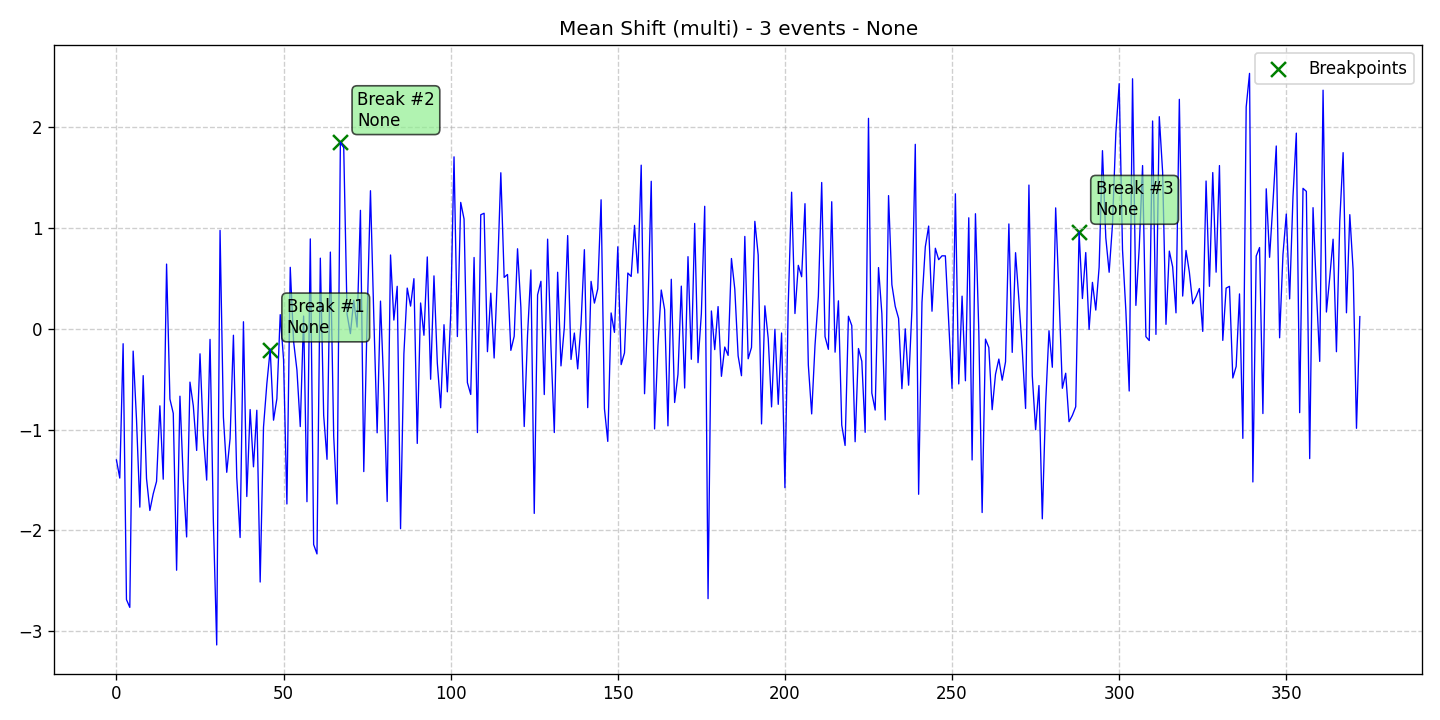

The file beside this chart, header and first rows:
data, stationary, det_lin_up, det_lin_down, det_quad, det_cubic, det_exp, det_damped, stoc_trend, volatility, single_seas, multiple_seas, point_anom_single, point_anom_multi, collect_anom, context_anom, mean_shift, var_shift, trend_shift, date, is_break, is_anomaly, is_multi, location_beginning
-1.301, 0, 0, 0, 0, 0, 0, 0, 0, 0, 0, 0, 0, 0, 0, 0, 1, 0, 0, 2020-01-01, 0, 0, 1, 0
-1.48, 0, 0, 0, 0, 0, 0, 0, 0, 0, 0, 0, 0, 0, 0, 0, 1, 0, 0, 2020-01-02, 0, 0, 1, 0
-0.1477, 0, 0, 0, 0, 0, 0, 0, 0, 0, 0, 0, 0, 0, 0, 0, 1, 0, 0, 2020-01-03, 0, 0, 1, 0
-2.685, 0, 0, 0, 0, 0, 0, 0, 0, 0, 0, 0, 0, 0, 0, 0, 1, 0, 0, 2020-01-04, 0, 0, 1, 0
-2.763, 0, 0, 0, 0, 0, 0, 0, 0, 0, 0, 0, 0, 0, 0, 0, 1, 0, 0, 2020-01-05, 0, 0, 1, 0
-0.221, 0, 0, 0, 0, 0, 0, 0, 0, 0, 0, 0, 0, 0, 0, 0, 1, 0, 0, 2020-01-06, 0, 0, 1, 0
-0.8962, 0, 0, 0, 0, 0, 0, 0, 0, 0, 0, 0, 0, 0, 0, 0, 1, 0, 0, 2020-01-07, 0, 0, 1, 0
-1.768, 0, 0, 0, 0, 0, 0, 0, 0, 0, 0, 0, 0, 0, 0, 0, 1, 0, 0, 2020-01-08, 0, 0, 1, 0
-0.4641, 0, 0, 0, 0, 0, 0, 0, 0, 0, 0, 0, 0, 0, 0, 0, 1, 0, 0, 2020-01-09, 0, 0, 1, 0
-1.485, 0, 0, 0, 0, 0, 0, 0, 0, 0, 0, 0, 0, 0, 0, 0, 1, 0, 0, 2020-01-10, 0, 0, 1, 0
-1.802, 0, 0, 0, 0, 0, 0, 0, 0, 0, 0, 0, 0, 0, 0, 0, 1, 0, 0, 2020-01-11, 0, 0, 1, 0
-1.637, 0, 0, 0, 0, 0, 0, 0, 0, 0, 0, 0, 0, 0, 0, 0, 1, 0, 0, 2020-01-12, 0, 0, 1, 0
-1.513, 0, 0, 0, 0, 0, 0, 0, 0, 0, 0, 0, 0, 0, 0, 0, 1, 0, 0, 2020-01-13, 0, 0, 1, 0
-0.7638, 0, 0, 0, 0, 0, 0, 0, 0, 0, 0, 0, 0, 0, 0, 0, 1, 0, 0, 2020-01-14, 0, 0, 1, 0
-1.491, 0, 0, 0, 0, 0, 0, 0, 0, 0, 0, 0, 0, 0, 0, 0, 1, 0, 0, 2020-01-15, 0, 0, 1, 0
0.6422, 0, 0, 0, 0, 0, 0, 0, 0, 0, 0, 0, 0, 0, 0, 0, 1, 0, 0, 2020-01-16, 0, 0, 1, 0
-0.6966, 0, 0, 0, 0, 0, 0, 0, 0, 0, 0, 0, 0, 0, 0, 0, 1, 0, 0, 2020-01-17, 0, 0, 1, 0
-0.8379, 0, 0, 0, 0, 0, 0, 0, 0, 0, 0, 0, 0, 0, 0, 0, 1, 0, 0, 2020-01-18, 0, 0, 1, 0
-2.394, 0, 0, 0, 0, 0, 0, 0, 0, 0, 0, 0, 0, 0, 0, 0, 1, 0, 0, 2020-01-19, 0, 0, 1, 0
-0.6681, 0, 0, 0, 0, 0, 0, 0, 0, 0, 0, 0, 0, 0, 0, 0, 1, 0, 0, 2020-01-20, 0, 0, 1, 0
-1.499, 0, 0, 0, 0, 0, 0, 0, 0, 0, 0, 0, 0, 0, 0, 0, 1, 0, 0, 2020-01-21, 0, 0, 1, 0
-2.064, 0, 0, 0, 0, 0, 0, 0, 0, 0, 0, 0, 0, 0, 0, 0, 1, 0, 0, 2020-01-22, 0, 0, 1, 0
-0.5286, 0, 0, 0, 0, 0, 0, 0, 0, 0, 0, 0, 0, 0, 0, 0, 1, 0, 0, 2020-01-23, 0, 0, 1, 0
-0.7646, 0, 0, 0, 0, 0, 0, 0, 0, 0, 0, 0, 0, 0, 0, 0, 1, 0, 0, 2020-01-24, 0, 0, 1, 0
-1.206, 0, 0, 0, 0, 0, 0, 0, 0, 0, 0, 0, 0, 0, 0, 0, 1, 0, 0, 2020-01-25, 0, 0, 1, 0
-0.2477, 0, 0, 0, 0, 0, 0, 0, 0, 0, 0, 0, 0, 0, 0, 0, 1, 0, 0, 2020-01-26, 0, 0, 1, 0
-1.057, 0, 0, 0, 0, 0, 0, 0, 0, 0, 0, 0, 0, 0, 0, 0, 1, 0, 0, 2020-01-27, 0, 0, 1, 0
-1.5, 0, 0, 0, 0, 0, 0, 0, 0, 0, 0, 0, 0, 0, 0, 0, 1, 0, 0, 2020-01-28, 0, 0, 1, 0
-0.1047, 0, 0, 0, 0, 0, 0, 0, 0, 0, 0, 0, 0, 0, 0, 0, 1, 0, 0, 2020-01-29, 0, 0, 1, 0
-1.907, 0, 0, 0, 0, 0, 0, 0, 0, 0, 0, 0, 0, 0, 0, 0, 1, 0, 0, 2020-01-30, 0, 0, 1, 0
-3.135, 0, 0, 0, 0, 0, 0, 0, 0, 0, 0, 0, 0, 0, 0, 0, 1, 0, 0, 2020-01-31, 0, 0, 1, 0
0.9764, 0, 0, 0, 0, 0, 0, 0, 0, 0, 0, 0, 0, 0, 0, 0, 1, 0, 0, 2020-02-01, 0, 0, 1, 0
-0.8762, 0, 0, 0, 0, 0, 0, 0, 0, 0, 0, 0, 0, 0, 0, 0, 1, 0, 0, 2020-02-02, 0, 0, 1, 0
-1.423, 0, 0, 0, 0, 0, 0, 0, 0, 0, 0, 0, 0, 0, 0, 0, 1, 0, 0, 2020-02-03, 0, 0, 1, 0
-1.088, 0, 0, 0, 0, 0, 0, 0, 0, 0, 0, 0, 0, 0, 0, 0, 1, 0, 0, 2020-02-04, 0, 0, 1, 0
-0.06353, 0, 0, 0, 0, 0, 0, 0, 0, 0, 0, 0, 0, 0, 0, 0, 1, 0, 0, 2020-02-05, 0, 0, 1, 0
-1.473, 0, 0, 0, 0, 0, 0, 0, 0, 0, 0, 0, 0, 0, 0, 0, 1, 0, 0, 2020-02-06, 0, 0, 1, 0
-2.07, 0, 0, 0, 0, 0, 0, 0, 0, 0, 0, 0, 0, 0, 0, 0, 1, 0, 0, 2020-02-07, 0, 0, 1, 0
0.0703, 0, 0, 0, 0, 0, 0, 0, 0, 0, 0, 0, 0, 0, 0, 0, 1, 0, 0, 2020-02-08, 0, 0, 1, 0
-1.663, 0, 0, 0, 0, 0, 0, 0, 0, 0, 0, 0, 0, 0, 0, 0, 1, 0, 0, 2020-02-09, 0, 0, 1, 0
-0.8006, 0, 0, 0, 0, 0, 0, 0, 0, 0, 0, 0, 0, 0, 0, 0, 1, 0, 0, 2020-02-10, 0, 0, 1, 0
-1.368, 0, 0, 0, 0, 0, 0, 0, 0, 0, 0, 0, 0, 0, 0, 0, 1, 0, 0, 2020-02-11, 0, 0, 1, 0
-0.8075, 0, 0, 0, 0, 0, 0, 0, 0, 0, 0, 0, 0, 0, 0, 0, 1, 0, 0, 2020-02-12, 0, 0, 1, 0
-2.511, 0, 0, 0, 0, 0, 0, 0, 0, 0, 0, 0, 0, 0, 0, 0, 1, 0, 0, 2020-02-13, 0, 0, 1, 0
-0.9751, 0, 0, 0, 0, 0, 0, 0, 0, 0, 0, 0, 0, 0, 0, 0, 1, 0, 0, 2020-02-14, 0, 0, 1, 0
-0.5447, 0, 0, 0, 0, 0, 0, 0, 0, 0, 0, 0, 0, 0, 0, 0, 1, 0, 0, 2020-02-15, 0, 0, 1, 0
-0.2051, 0, 0, 0, 0, 0, 0, 0, 0, 0, 0, 0, 0, 0, 0, 0, 1, 0, 0, 2020-02-16, 1, 0, 1, 0
-0.906, 0, 0, 0, 0, 0, 0, 0, 0, 0, 0, 0, 0, 0, 0, 0, 1, 0, 0, 2020-02-17, 0, 0, 1, 0
-0.6929, 0, 0, 0, 0, 0, 0, 0, 0, 0, 0, 0, 0, 0, 0, 0, 1, 0, 0, 2020-02-18, 0, 0, 1, 0
0.1407, 0, 0, 0, 0, 0, 0, 0, 0, 0, 0, 0, 0, 0, 0, 0, 1, 0, 0, 2020-02-19, 0, 0, 1, 0
-0.3055, 0, 0, 0, 0, 0, 0, 0, 0, 0, 0, 0, 0, 0, 0, 0, 1, 0, 0, 2020-02-20, 0, 0, 1, 0
-1.737, 0, 0, 0, 0, 0, 0, 0, 0, 0, 0, 0, 0, 0, 0, 0, 1, 0, 0, 2020-02-21, 0, 0, 1, 0
0.61, 0, 0, 0, 0, 0, 0, 0, 0, 0, 0, 0, 0, 0, 0, 0, 1, 0, 0, 2020-02-22, 0, 0, 1, 0
-0.1249, 0, 0, 0, 0, 0, 0, 0, 0, 0, 0, 0, 0, 0, 0, 0, 1, 0, 0, 2020-02-23, 0, 0, 1, 0
-0.4085, 0, 0, 0, 0, 0, 0, 0, 0, 0, 0, 0, 0, 0, 0, 0, 1, 0, 0, 2020-02-24, 0, 0, 1, 0
-0.9694, 0, 0, 0, 0, 0, 0, 0, 0, 0, 0, 0, 0, 0, 0, 0, 1, 0, 0, 2020-02-25, 0, 0, 1, 0
0.1269, 0, 0, 0, 0, 0, 0, 0, 0, 0, 0, 0, 0, 0, 0, 0, 1, 0, 0, 2020-02-26, 0, 0, 1, 0
-1.715, 0, 0, 0, 0, 0, 0, 0, 0, 0, 0, 0, 0, 0, 0, 0, 1, 0, 0, 2020-02-27, 0, 0, 1, 0
0.892, 0, 0, 0, 0, 0, 0, 0, 0, 0, 0, 0, 0, 0, 0, 0, 1, 0, 0, 2020-02-28, 0, 0, 1, 0
-2.139, 0, 0, 0, 0, 0, 0, 0, 0, 0, 0, 0, 0, 0, 0, 0, 1, 0, 0, 2020-02-29, 0, 0, 1, 0
... 313 more rows
